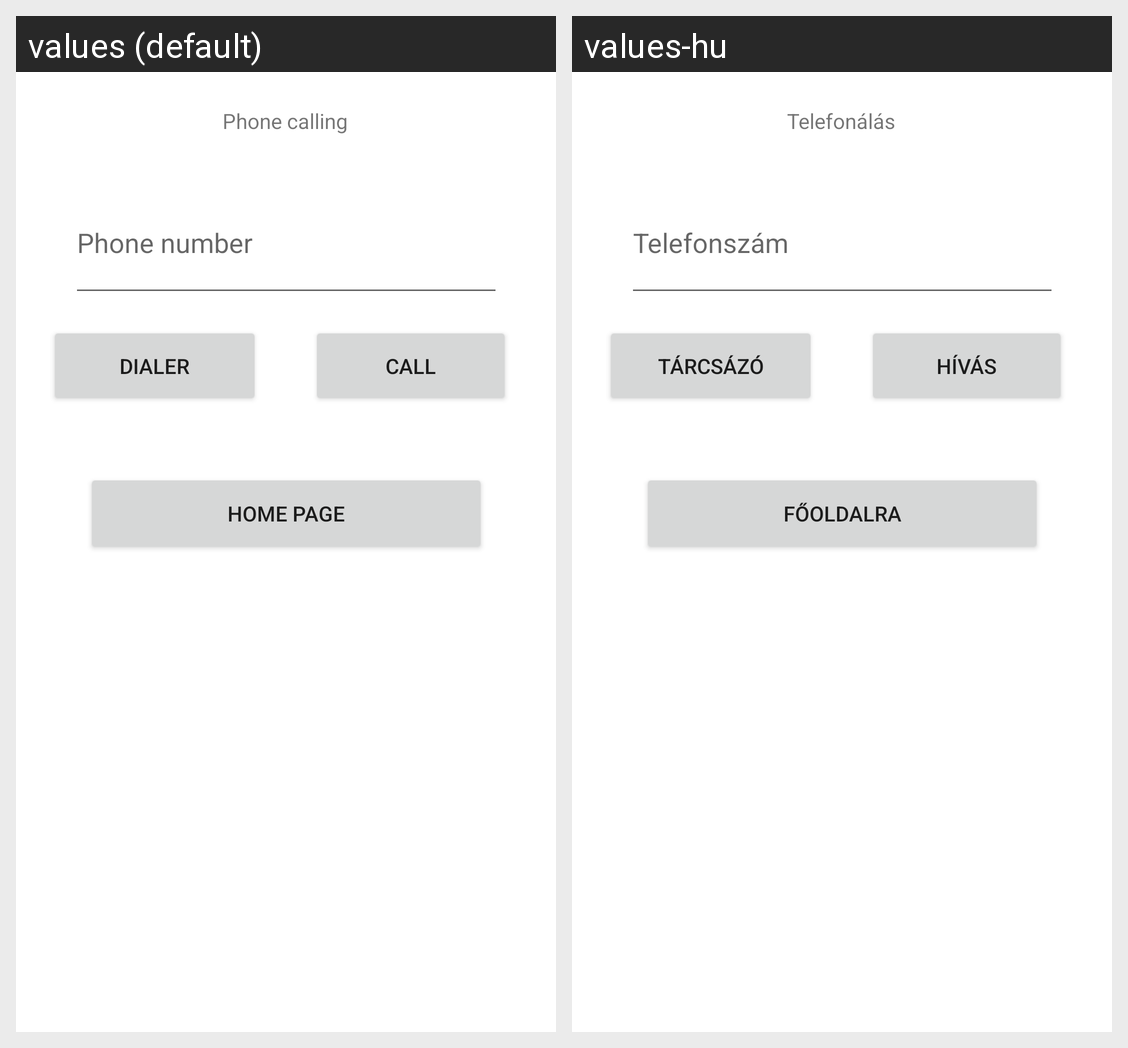

Strings drawn on this Android screen and how each of the app's shown locales translates them:
Android screen res/layout/fragment_phone.xml rendered under 2 locales, left to right: values (default), values-hu. Device: Nexus 5 (rendered at 1080×1920; each locale shown at half size, 540×960, under a caption strip naming it); theme Theme.WorkerDashboard.
Strings drawn on this screen, with the default value and each locale's value (text and hints the layout hard-codes, and strings that could not be matched under every locale, appear in the picture but are not listed):

phone_button
  values: Phone calling
  values-hu: Telefonálás

phone_number
  values: Phone number
  values-hu: Telefonszám

phone_dial
  values: Dialer
  values-hu: Tárcsázó

phone_call
  values: Call
  values-hu: Hívás

home_page
  values: Home page
  values-hu: Főoldalra
